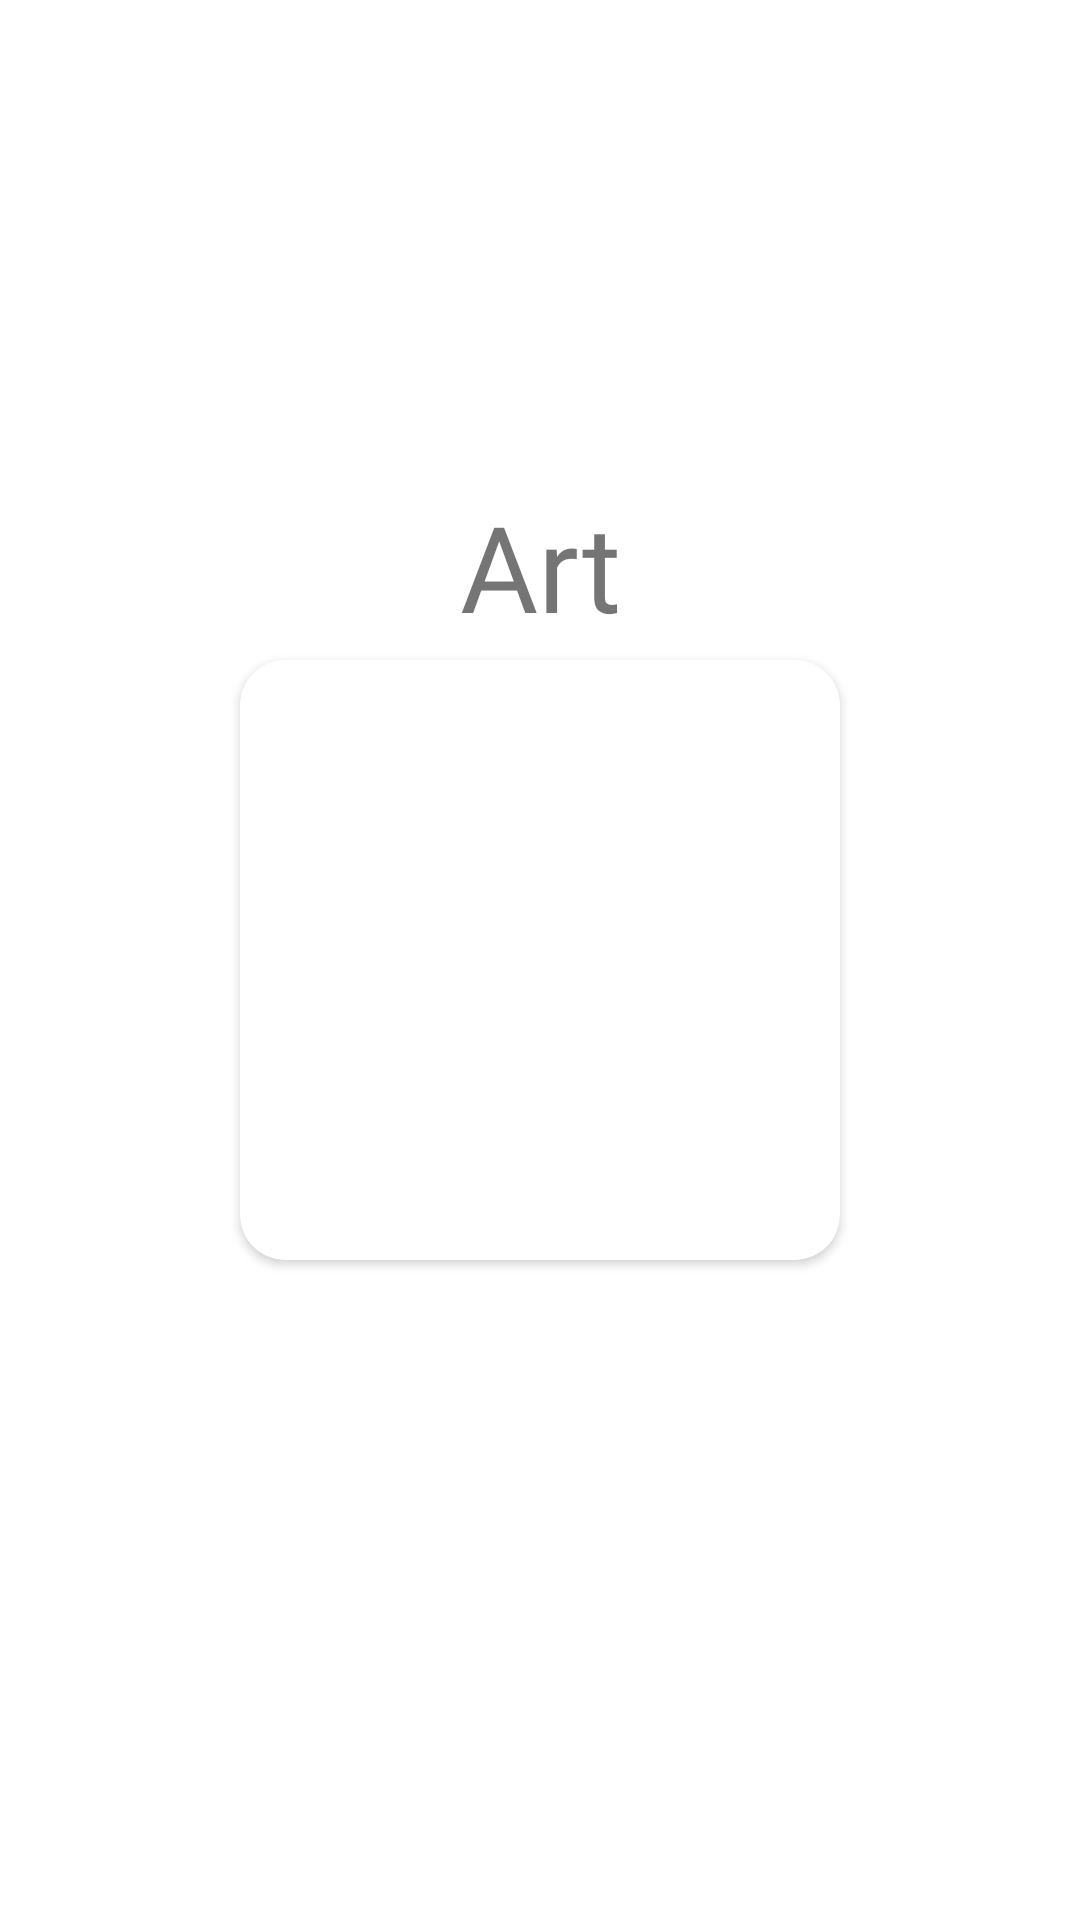

The Android layout XML behind this screen, and the referenced resources:
<!-- AndroidManifest.xml: application theme Theme.Mentapy -->
<!-- res/layout/art_item.xml -->
<?xml version="1.0" encoding="utf-8"?>
<androidx.constraintlayout.widget.ConstraintLayout xmlns:android="http://schemas.android.com/apk/res/android"
    xmlns:app="http://schemas.android.com/apk/res-auto"
    xmlns:tools="http://schemas.android.com/tools"
    android:layout_width="match_parent"
    android:layout_height="wrap_content"
    android:layout_gravity="center"
    android:padding="10dp">

    <androidx.cardview.widget.CardView
        android:id="@+id/cardView"
        android:layout_width="wrap_content"
        android:layout_height="wrap_content"
        app:cardCornerRadius="15dp"
        app:layout_constraintBottom_toBottomOf="parent"
        app:layout_constraintEnd_toEndOf="parent"
        app:layout_constraintStart_toStartOf="parent"
        app:layout_constraintTop_toTopOf="parent">

        <ImageView
            android:id="@+id/artImageView"
            android:layout_width="200dp"
            android:layout_height="200dp"
            tools:srcCompat="@tools:sample/avatars" />

    </androidx.cardview.widget.CardView>


    <TextView
        android:id="@+id/artText"
        android:layout_width="wrap_content"
        android:layout_height="wrap_content"
        android:text="Art"
        android:textSize="40sp"
        android:fontFamily="@font/oswaldregular"
        app:layout_constraintBottom_toTopOf="@+id/cardView"
        app:layout_constraintEnd_toEndOf="parent"
        app:layout_constraintStart_toStartOf="parent"
        app:layout_constraintTop_toTopOf="parent"
        app:layout_constraintVertical_bias="0.971" />
</androidx.constraintlayout.widget.ConstraintLayout>
<!-- resources referenced by this layout -->
<resources>
  <style name="Theme.Mentapy" parent="Theme.MaterialComponents.DayNight.NoActionBar">
          
          <item name="colorPrimary">#721121</item>
          <item name="colorPrimaryVariant">@color/purple_700</item>
          <item name="colorOnPrimary">@color/white</item>
          
          <item name="colorSecondary">@color/teal_200</item>
          <item name="colorSecondaryVariant">@color/teal_700</item>
          <item name="colorOnSecondary">@color/black</item>
          
          <item name="android:statusBarColor" tools:targetApi="l">?attr/colorPrimaryVariant</item>
          
      </style>
  <!-- not gathered from this repository: default colours our renderer supplied (Android Studio template values) -->
  <color name="purple_700">#FF3700B3</color>
  <color name="teal_200">#FF03DAC5</color>
  <color name="teal_700">#FF018786</color>
  <color name="black">#FF000000</color>
  <color name="white">#FFFFFFFF</color>
</resources>
